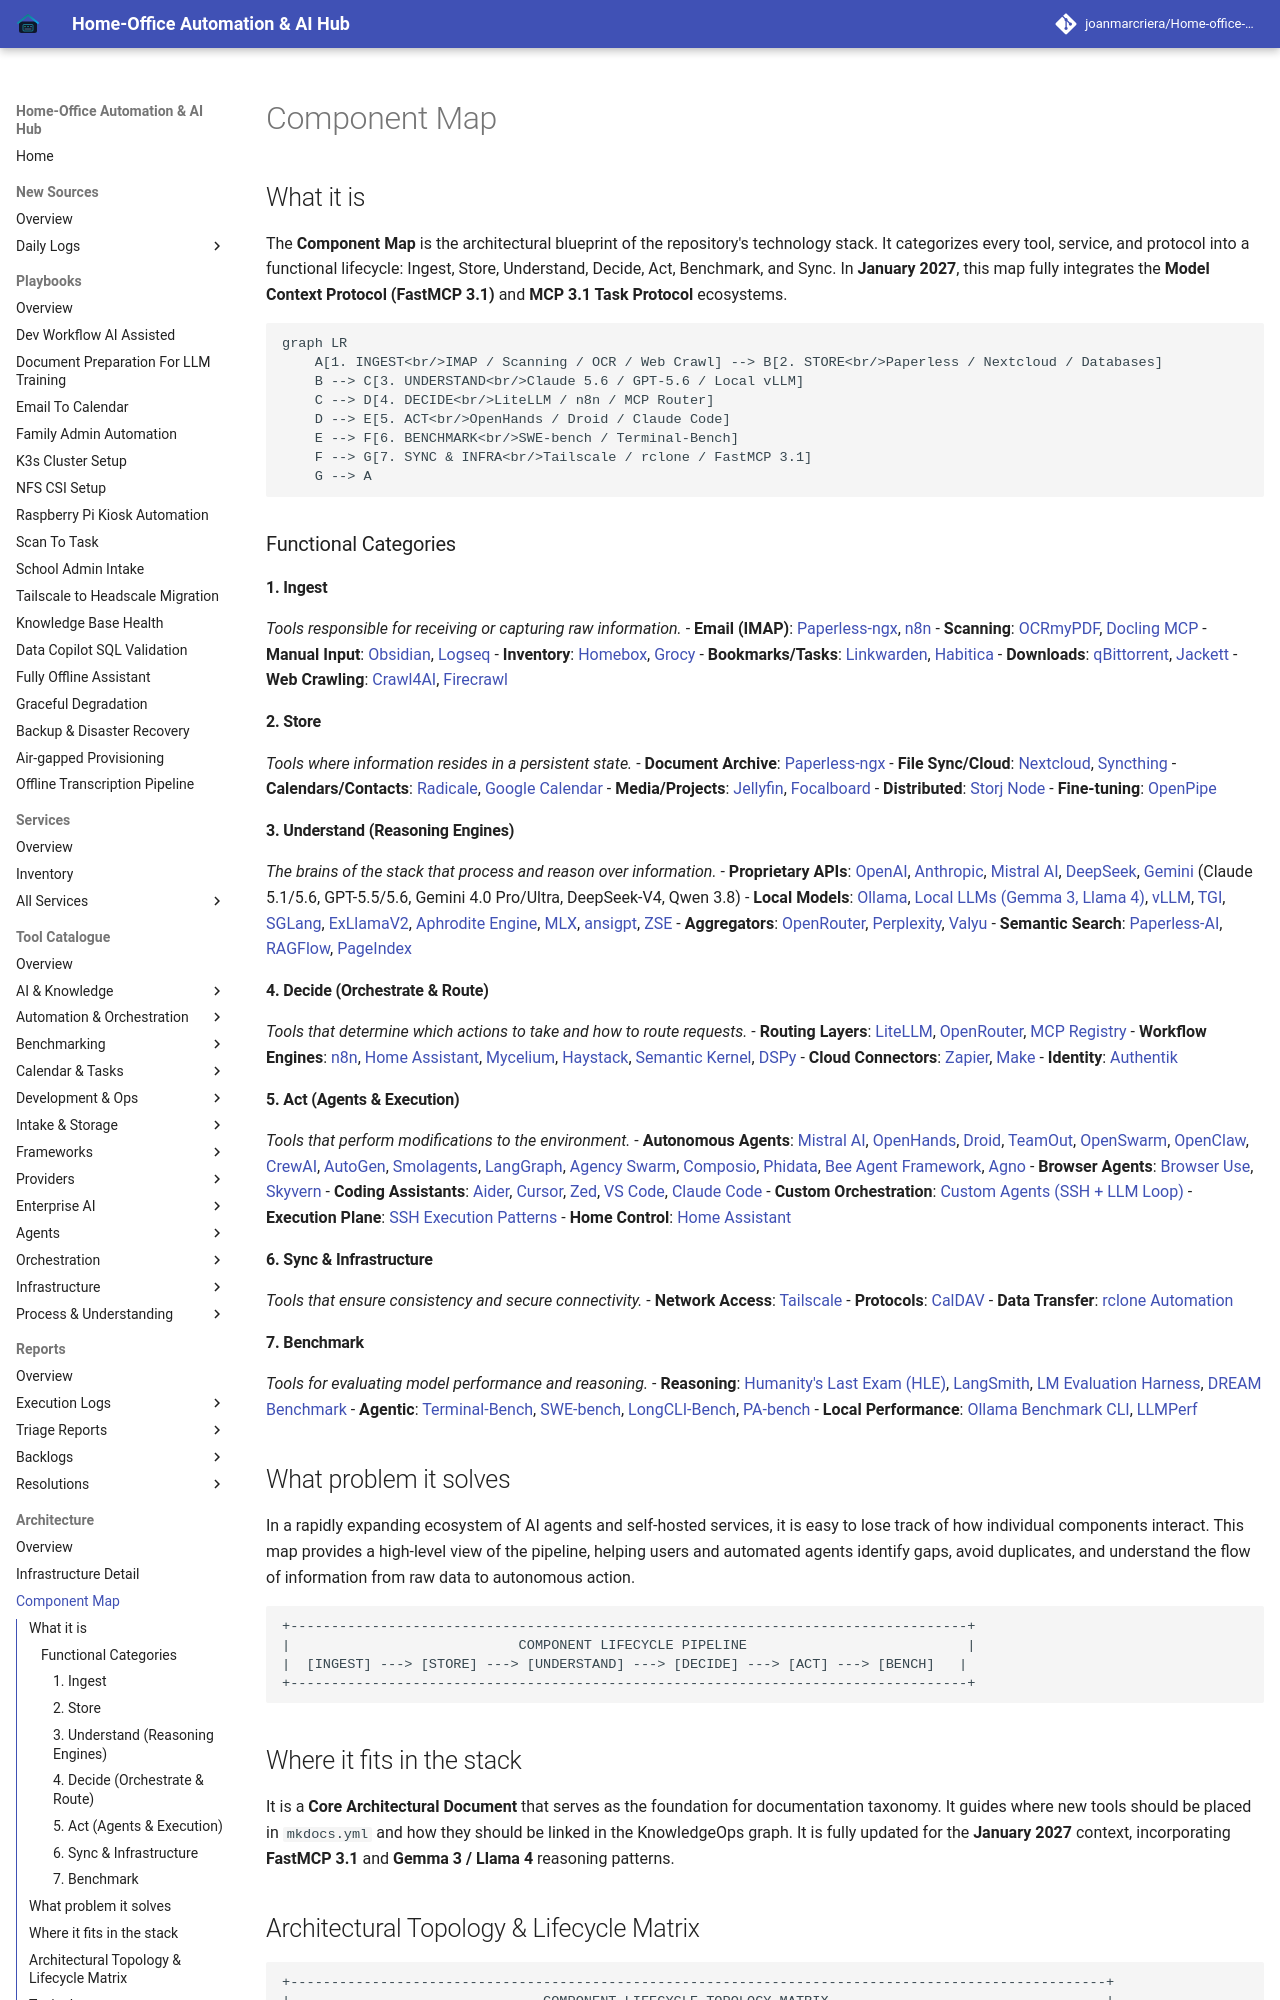

repository: joanmarcriera/Home-office-automations · page: architecture/component_map/index.html · generator: mkdocs

# Component Map

## What it is
The **Component Map** is the architectural blueprint of the repository's technology stack. It categorizes every tool, service, and protocol into a functional lifecycle: Ingest, Store, Understand, Decide, Act, Benchmark, and Sync. In **January 2027**, this map fully integrates the **Model Context Protocol (FastMCP 3.1)** and **MCP 3.1 Task Protocol** ecosystems.

```mermaid
graph LR
    A[1. INGEST<br/>IMAP / Scanning / OCR / Web Crawl] --> B[2. STORE<br/>Paperless / Nextcloud / Databases]
    B --> C[3. UNDERSTAND<br/>Claude 5.6 / GPT-5.6 / Local vLLM]
    C --> D[4. DECIDE<br/>LiteLLM / n8n / MCP Router]
    D --> E[5. ACT<br/>OpenHands / Droid / Claude Code]
    E --> F[6. BENCHMARK<br/>SWE-bench / Terminal-Bench]
    F --> G[7. SYNC & INFRA<br/>Tailscale / rclone / FastMCP 3.1]
    G --> A
```

### Functional Categories

#### 1. Ingest
*Tools responsible for receiving or capturing raw information.*
- **Email (IMAP)**: [Paperless-ngx](../services/paperless-ngx.md), [n8n](../services/n8n.md)
- **Scanning**: [OCRmyPDF](../tools/process_understanding/ocrmypdf.md), [Docling MCP](../tools/process_understanding/docling-mcp.md)
- **Manual Input**: [Obsidian](../tools/ai_knowledge/obsidian.md), [Logseq](../tools/ai_knowledge/logseq.md)
- **Inventory**: [Homebox](../services/homebox.md), [Grocy](../services/grocy.md)
- **Bookmarks/Tasks**: [Linkwarden](../services/linkwarden.md), [Habitica](../services/habitica.md)
- **Downloads**: [qBittorrent](../services/qbittorrent.md), [Jackett](../services/jackett.md)
- **Web Crawling**: [Crawl4AI](../tools/process_understanding/crawl4ai.md), [Firecrawl](../tools/process_understanding/firecrawl.md)

#### 2. Store
*Tools where information resides in a persistent state.*
- **Document Archive**: [Paperless-ngx](../services/paperless-ngx.md)
- **File Sync/Cloud**: [Nextcloud](../services/nextcloud.md), [Syncthing](../services/syncthing.md)
- **Calendars/Contacts**: [Radicale](../services/radicale.md), [Google Calendar](../tools/calendar_tasks/google_calendar.md)
- **Media/Projects**: [Jellyfin](../services/jellyfin.md), [Focalboard](../services/focalboard.md)
- **Distributed**: [Storj Node](../services/storj.md)
- **Fine-tuning**: [OpenPipe](../tools/infrastructure/openpipe.md)

#### 3. Understand (Reasoning Engines)
*The brains of the stack that process and reason over information.*
- **Proprietary APIs**: [OpenAI](../tools/ai_knowledge/openai.md), [Anthropic](../tools/providers/anthropic.md), [Mistral AI](../tools/providers/mistral.md), [DeepSeek](../tools/providers/deepseek.md), [Gemini](../tools/ai_knowledge/gemini.md) (Claude 5.1/5.6, GPT-5.5/5.6, Gemini 4.0 Pro/Ultra, DeepSeek-V4, Qwen 3.8)
- **Local Models**: [Ollama](../services/ollama.md), [Local LLMs (Gemma 3, Llama 4)](../tools/ai_knowledge/local_llms.md), [vLLM](../tools/infrastructure/vllm.md), [TGI](../tools/infrastructure/tgi.md), [SGLang](../tools/infrastructure/sglang.md), [ExLlamaV2](../tools/infrastructure/exllamav2.md), [Aphrodite Engine](../tools/infrastructure/aphrodite-engine.md), [MLX](../tools/infrastructure/mlx.md), [ansigpt](../tools/ai_knowledge/ansigpt.md), [ZSE](../tools/infrastructure/zse.md)
- **Aggregators**: [OpenRouter](../tools/ai_knowledge/openrouter.md), [Perplexity](../tools/providers/perplexity.md), [Valyu](../tools/ai_knowledge/valyu.md)
- **Semantic Search**: [Paperless-AI](../services/paperless-ai.md), [RAGFlow](../tools/process_understanding/ragflow.md), [PageIndex](../tools/process_understanding/pageindex.md)

#### 4. Decide (Orchestrate & Route)
*Tools that determine which actions to take and how to route requests.*
- **Routing Layers**: [LiteLLM](../services/litellm.md), [OpenRouter](../tools/ai_knowledge/openrouter.md), [MCP Registry](../tools/automation_orchestration/mcp-registry.md)
- **Workflow Engines**: [n8n](../services/n8n.md), [Home Assistant](../services/home-assistant.md), [Mycelium](../tools/frameworks/mycelium.md), [Haystack](../tools/frameworks/haystack.md), [Semantic Kernel](../tools/frameworks/semantic-kernel.md), [DSPy](../tools/frameworks/dspy.md)
- **Cloud Connectors**: [Zapier](../tools/automation_orchestration/zapier.md), [Make](../tools/automation_orchestration/make.md)
- **Identity**: [Authentik](../services/authentik.md)
